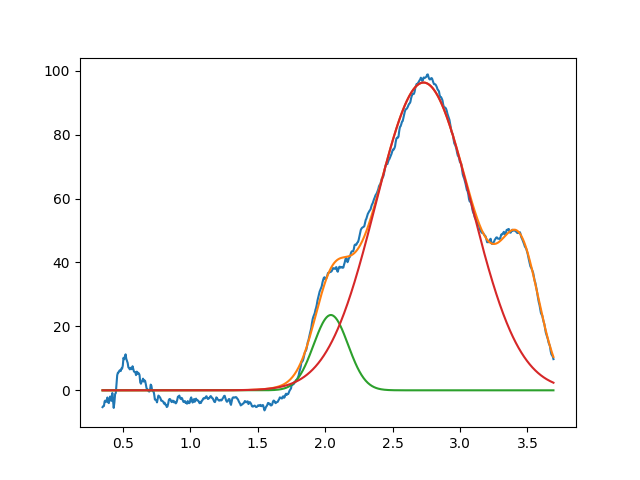

The table this chart was drawn from, first rows:
2.042452544944469039e+00, 2.356243174206866442e+01, 2.999999999999999334e-01, 9.999999999999998890e-01
2.729659440672943305e+00, 9.630180446091314650e+01, 8.336817902984724471e-01, 9.999999999999998890e-01
3.450000000000000622e+00, 3.649820892939338535e+01, 3.288896154282889284e-01, 9.999999999999998890e-01
